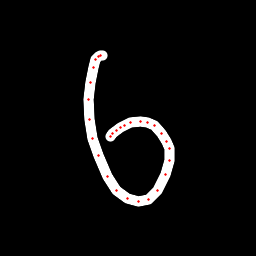

Values plotted in this chart, from the file beside it:
x, y, hover, eod
103, 55.04, 0.0, 0.0
101, 55.11, 0.0, 0.0
98.55, 56.75, 0.0, 0.0
96, 59.79, 0.0, 0.0
93.01, 67.85, 0.0, 0.0
90.03, 82, 0.0, 0.0
88.29, 99, 0.0, 0.0
89.33, 119.7, 0.0, 0.0
92.11, 138.1, 0.0, 0.0
98.64, 155.6, 0.0, 0.0
107.6, 176.4, 0.0, 0.0
116.9, 190.2, 0.0, 0.0
127.6, 198.7, 0.0, 0.0
138.7, 201.7, 0.0, 0.0
148.5, 200, 0.0, 0.0
157.8, 190.4, 0.0, 0.0
165.9, 174.7, 0.0, 0.0
169.5, 160.1, 0.0, 0.0
169.1, 148.7, 0.0, 0.0
166.4, 141.1, 0.0, 0.0
161, 133.2, 0.0, 0.0
154.1, 125.8, 0.0, 0.0
147.2, 122.2, 0.0, 0.0
140, 121.3, 0.0, 0.0
131, 122.5, 0.0, 0.0
124.6, 125.4, 0.0, 0.0
120.4, 127.8, 0.0, 0.0
116.5, 130.6, 0.0, 0.0
113, 133.6, 0.0, 0.0
110.3, 136.4, 0.0, 1.0
